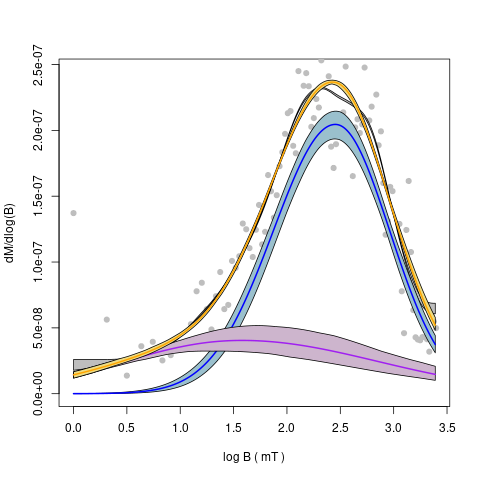

Values plotted in this chart, from the file beside it:
, component 1, component 2
Bh, 248.9, 51.62
Bh.sd, 1.037, 1.247
DP, 3.504, 15.27
DP.sd, 1.022, 1.145
P, 0.8808, 0.1755
P.sd, 0.02194, 0.0201
S, 0.9354, 1.095
S.sd, 0.03183, 0.08113
OC.mean, 0.7261, 0.2739
OC.sd, 0.07277, 0.08442
EC.mean, 0.7139, 0.2861
EC.sd, 0.06749, 0.0928
